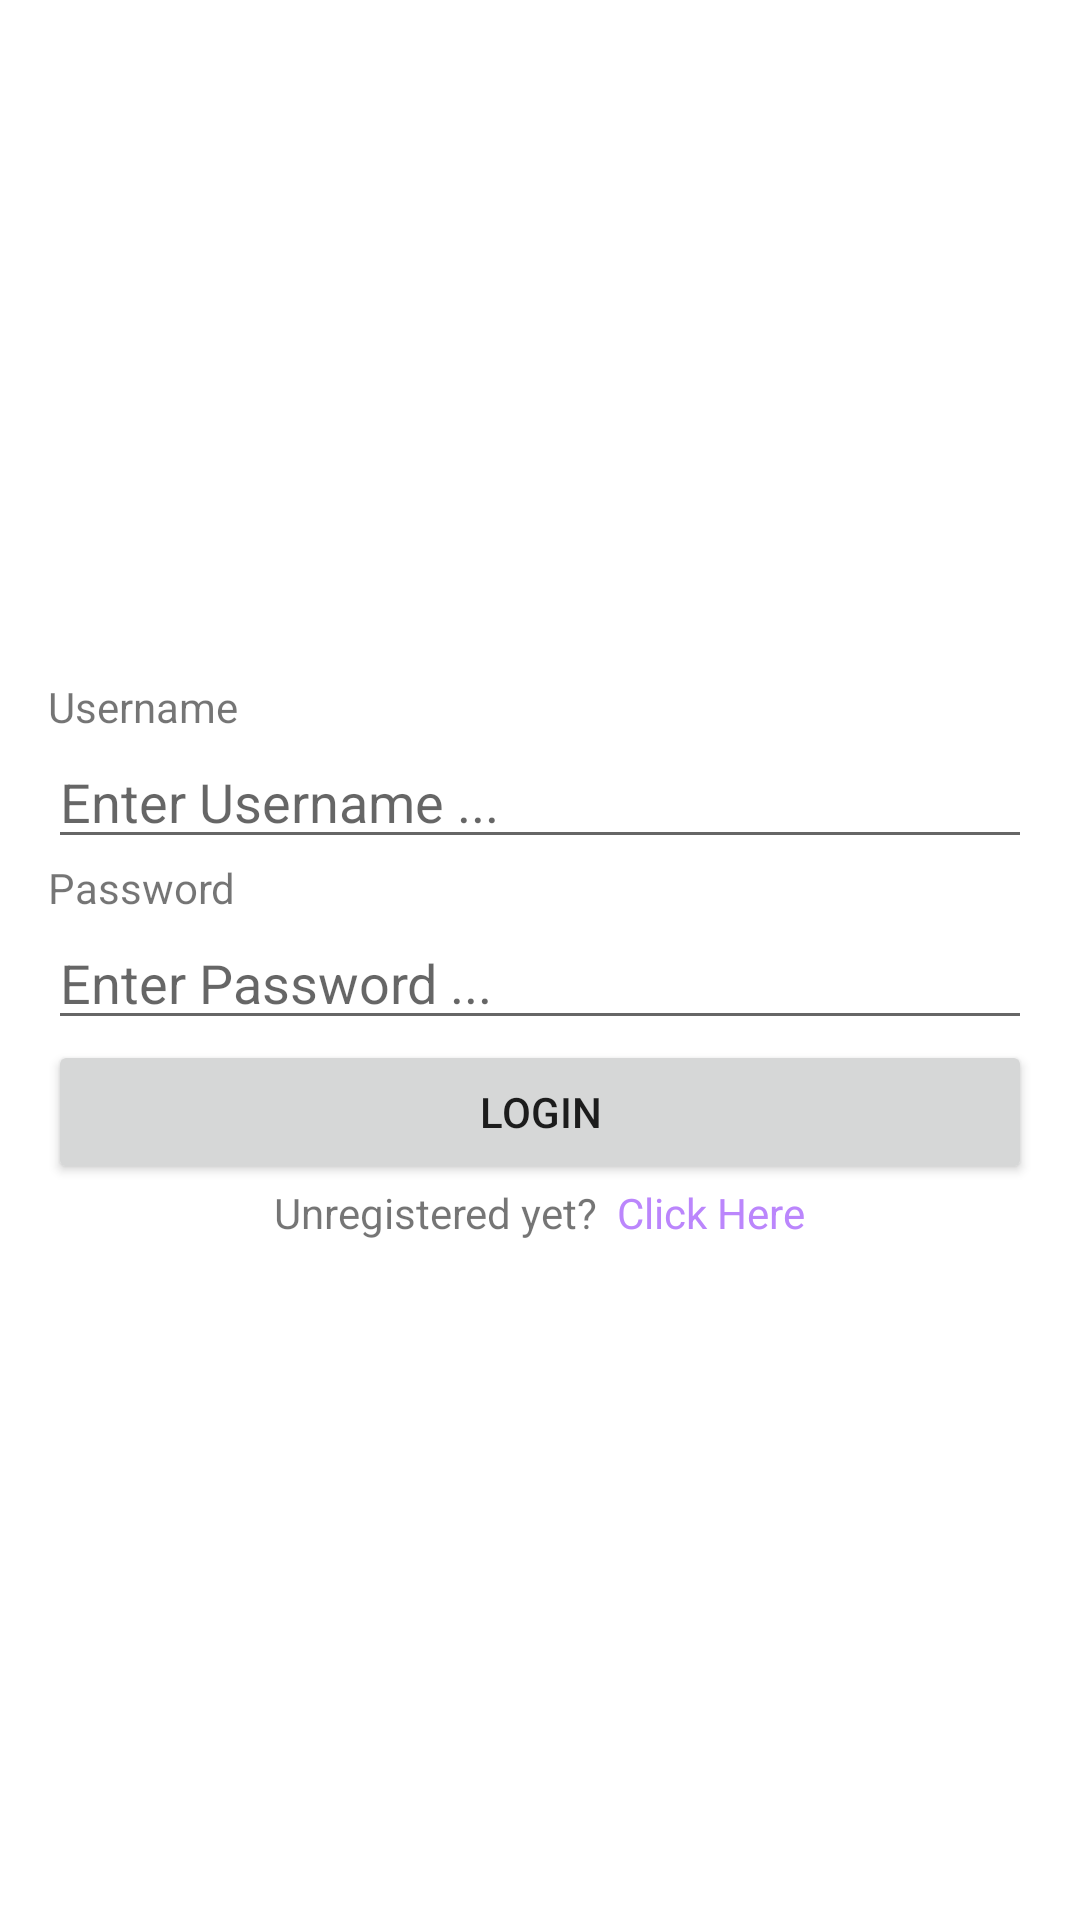

Produce the Android XML layout that renders to this screen, including the resource entries it uses.
<!-- AndroidManifest.xml: application theme Theme.SimpleMySQLProject -->
<!-- res/layout/login_user.xml -->
<?xml version="1.0" encoding="utf-8"?>
<RelativeLayout xmlns:android="http://schemas.android.com/apk/res/android"
    xmlns:app="http://schemas.android.com/apk/res-auto"
    xmlns:tools="http://schemas.android.com/tools"
    android:layout_width="match_parent"
    android:layout_height="match_parent"
    android:padding="16dp"
    tools:context=".MainActivity">
    <LinearLayout
        android:layout_width="match_parent"
        android:orientation="vertical"
        android:layout_centerVertical="true"
        android:layout_height="wrap_content">
        <TextView
            android:layout_width="match_parent"
            android:layout_height="wrap_content"
            android:text="Username"/>
        <EditText
            android:layout_width="match_parent"
            android:layout_height="wrap_content"
            android:id="@+id/etUsername"
            android:hint="Enter Username ..."/>
        <TextView
            android:layout_width="match_parent"
            android:layout_height="wrap_content"
            android:text="Password"/>
        <EditText
            android:layout_width="match_parent"
            android:layout_height="wrap_content"
            android:id="@+id/etPassword"
            android:inputType="textPassword"
            android:hint="Enter Password ..."/>
        <Button
            android:layout_width="match_parent"
            android:layout_height="wrap_content"
            android:id="@+id/btLogin"
            android:text="Login"/>
        <LinearLayout
            android:layout_width="match_parent"
            android:layout_height="wrap_content"
            android:gravity="center"
            android:orientation="horizontal">
            <TextView
                android:layout_width="wrap_content"
                android:layout_height="wrap_content"
                android:text="Unregistered yet?"/>
            <TextView
                android:layout_width="wrap_content"
                android:layout_height="wrap_content"
                android:id="@+id/btRegister"
                android:textColor="@color/purple_200"
                android:clickable="true"
                android:text="  Click Here"/>
        </LinearLayout>


    </LinearLayout>

</RelativeLayout>
<!-- resources referenced by this layout -->
<resources>
  <style name="Theme.SimpleMySQLProject" parent="Theme.MaterialComponents.DayNight.DarkActionBar">
          
          <item name="colorPrimary">@color/purple_500</item>
          <item name="colorPrimaryVariant">@color/purple_700</item>
          <item name="colorOnPrimary">@color/white</item>
          
          <item name="colorSecondary">@color/teal_200</item>
          <item name="colorSecondaryVariant">@color/teal_700</item>
          <item name="colorOnSecondary">@color/black</item>
          
          <item name="android:statusBarColor" tools:targetApi="l">?attr/colorPrimaryVariant</item>
          
      </style>
  <!-- not gathered from this repository: default colours our renderer supplied (Android Studio template values) -->
  <color name="purple_200">#FFBB86FC</color>
  <color name="purple_500">#FF6200EE</color>
  <color name="purple_700">#FF3700B3</color>
  <color name="teal_200">#FF03DAC5</color>
  <color name="teal_700">#FF018786</color>
  <color name="black">#FF000000</color>
  <color name="white">#FFFFFFFF</color>
</resources>
